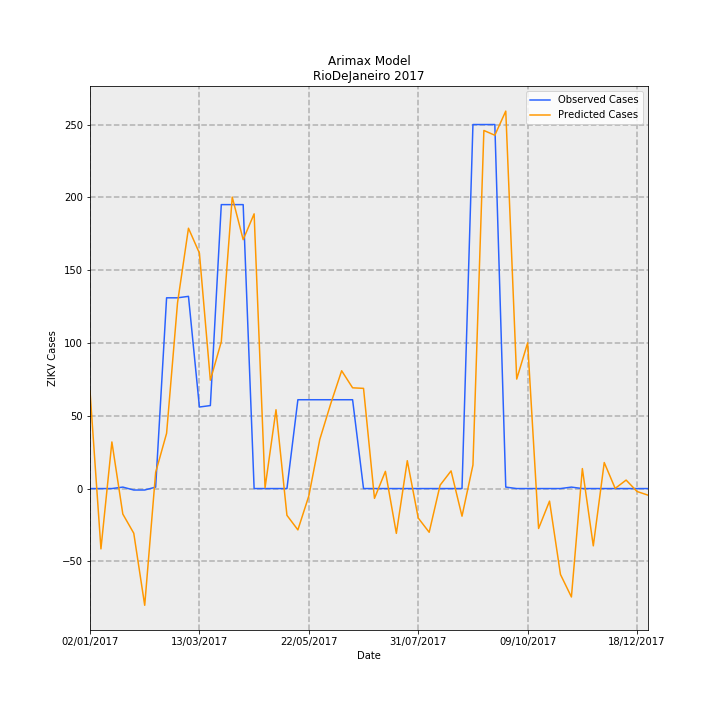

Values plotted in this chart, from the file beside it:
Date, predictions_incidence, observed_incidence, Predicted Cases, Observed Cases, error
02/01/2017, 0.4008, 0.0, 67.01, 0.0, -67.01
09/01/2017, -0.2478, 0.0, -41.43, 0.0, 41.43
16/01/2017, 0.1914, 0.0, 32.01, 0.0, -32.01
23/01/2017, -0.1048, 0.005981, -17.52, 1.0, 18.52
30/01/2017, -0.1835, -0.005981, -30.68, -1.0, 29.68
06/02/2017, -0.4795, -0.005981, -80.17, -1.0, 79.17
13/02/2017, 0.06613, 0.005981, 11.06, 1.0, -10.06
20/02/2017, 0.2269, 0.7835, 37.94, 131.0, 93.06
27/02/2017, 0.7632, 0.7835, 127.6, 131.0, 3.403
06/03/2017, 1.069, 0.7895, 178.8, 132.0, -46.79
13/03/2017, 0.9672, 0.3349, 161.7, 56.0, -105.7
20/03/2017, 0.445, 0.3409, 74.4, 57.0, -17.4
27/03/2017, 0.6031, 1.166, 100.8, 195.0, 94.17
03/04/2017, 1.197, 1.166, 200.2, 195.0, -5.167
10/04/2017, 1.022, 1.166, 170.9, 195.0, 24.06
17/04/2017, 1.128, 0.0, 188.7, 0.0, -188.7
24/04/2017, 0.003169, 0.0, 0.5298, 0.0, -0.5298
01/05/2017, 0.3238, 0.0, 54.13, 0.0, -54.13
08/05/2017, -0.11, 0.0, -18.38, 0.0, 18.38
15/05/2017, -0.1697, 0.3649, -28.38, 61.0, 89.38
22/05/2017, -0.03026, 0.3649, -5.059, 61.0, 66.06
29/05/2017, 0.2014, 0.3649, 33.68, 61.0, 27.32
05/06/2017, 0.3482, 0.3649, 58.22, 61.0, 2.782
12/06/2017, 0.4839, 0.3649, 80.91, 61.0, -19.91
19/06/2017, 0.4139, 0.3649, 69.19, 61.0, -8.193
26/06/2017, 0.4115, 0.0, 68.81, 0.0, -68.81
03/07/2017, -0.04018, 0.0, -6.717, 0.0, 6.717
10/07/2017, 0.07064, 0.0, 11.81, 0.0, -11.81
17/07/2017, -0.1841, 0.0, -30.78, 0.0, 30.78
24/07/2017, 0.1145, 0.0, 19.14, 0.0, -19.14
31/07/2017, -0.121, 0.0, -20.22, 0.0, 20.22
07/08/2017, -0.1795, 0.0, -30.01, 0.0, 30.01
14/08/2017, 0.01407, 0.0, 2.353, 0.0, -2.353
21/08/2017, 0.07253, 0.0, 12.13, 0.0, -12.13
28/08/2017, -0.1135, 0.0, -18.98, 0.0, 18.98
04/09/2017, 0.09676, 1.495, 16.18, 250.0, 233.8
11/09/2017, 1.471, 1.495, 245.9, 250.0, 4.074
18/09/2017, 1.451, 1.495, 242.6, 250.0, 7.354
25/09/2017, 1.55, 0.005981, 259.2, 1.0, -258.2
02/10/2017, 0.4498, 0.0, 75.2, 0.0, -75.2
09/10/2017, 0.5986, 0.0, 100.1, 0.0, -100.1
16/10/2017, -0.164, 0.0, -27.42, 0.0, 27.42
23/10/2017, -0.05157, 0.0, -8.622, 0.0, 8.622
30/10/2017, -0.3528, 0.0, -58.99, 0.0, 58.99
06/11/2017, -0.4453, 0.005981, -74.46, 1.0, 75.46
13/11/2017, 0.08209, 0.0, 13.73, 0.0, -13.73
20/11/2017, -0.2354, 0.0, -39.35, 0.0, 39.35
27/11/2017, 0.1069, 0.0, 17.87, 0.0, -17.87
04/12/2017, 0.0006998, 0.0, 0.117, 0.0, -0.117
11/12/2017, 0.03485, 0.0, 5.826, 0.0, -5.826
18/12/2017, -0.01208, 0.0, -2.019, 0.0, 2.019
25/12/2017, -0.02708, 0.0, -4.528, 0.0, 4.528
